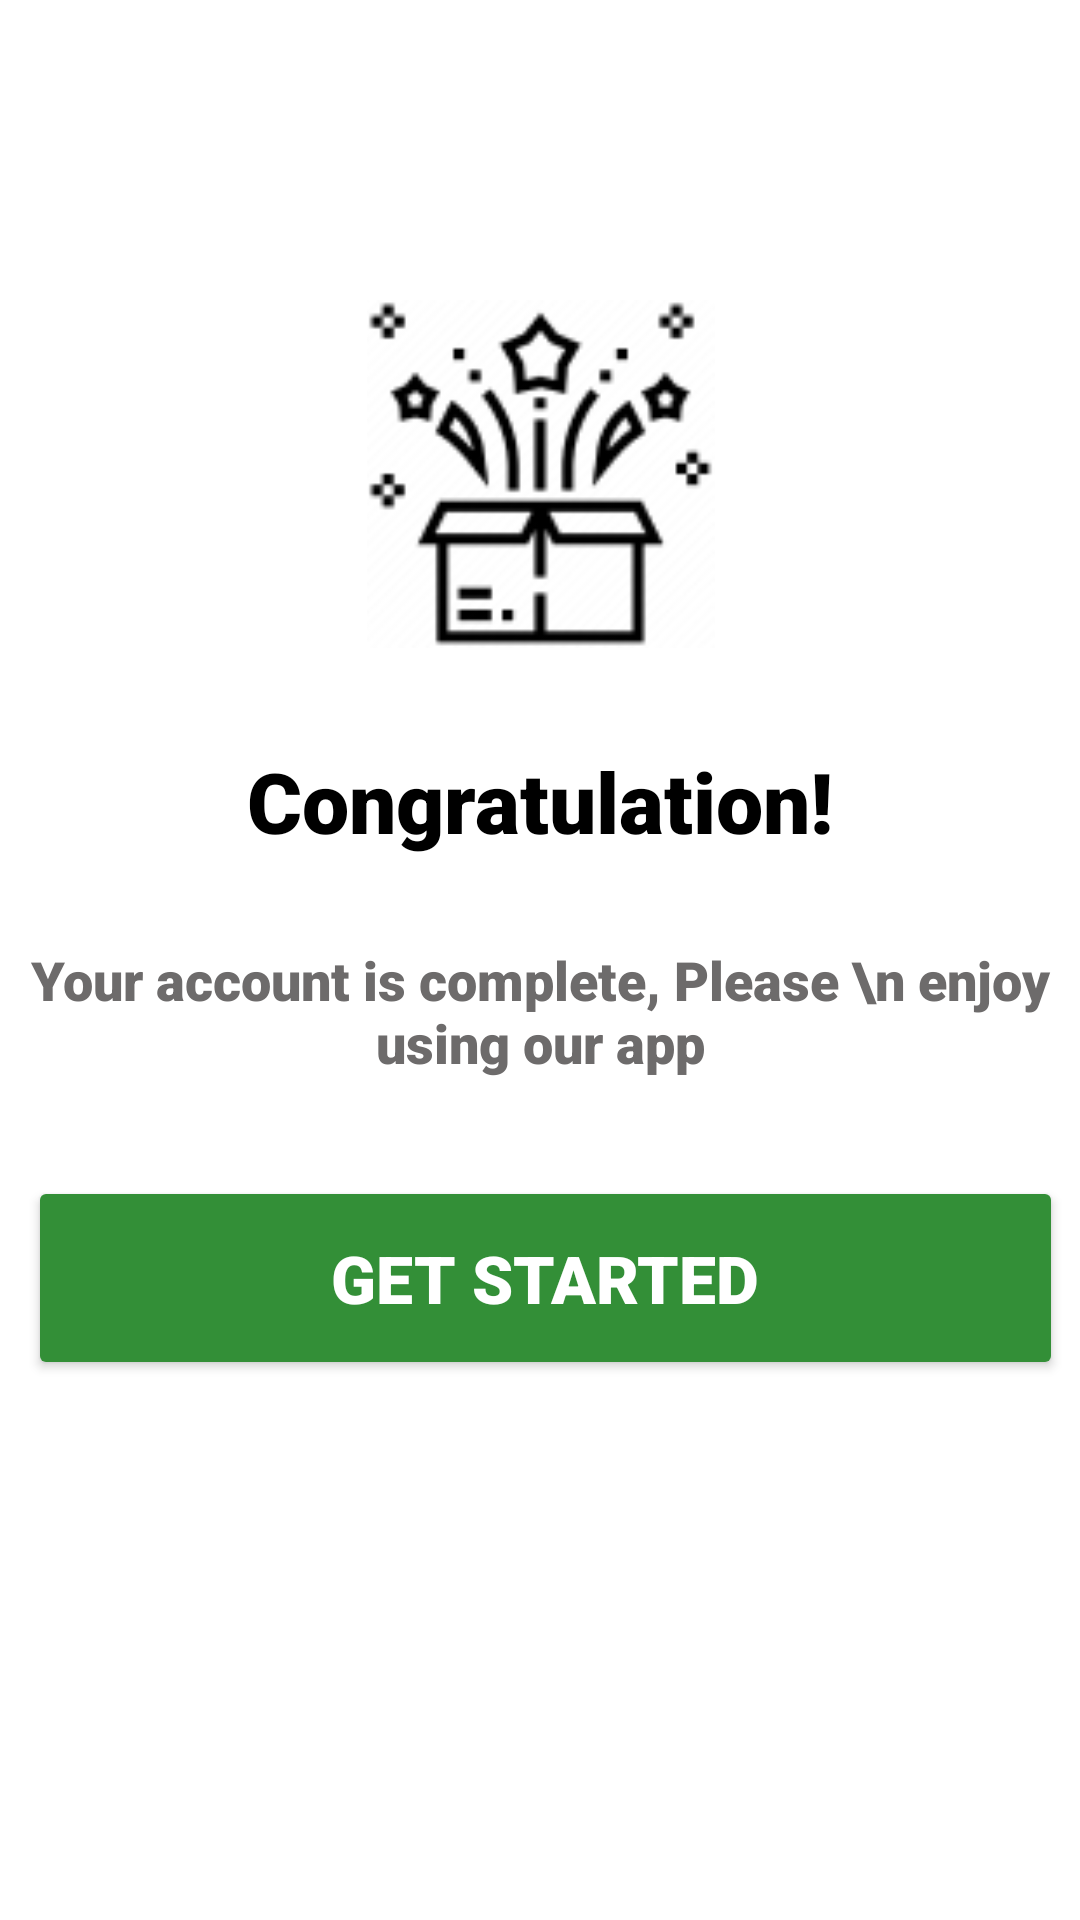

Android layout source for this screen:
<!-- AndroidManifest.xml: application theme Theme.MenuApplication -->
<!-- res/layout/fragment_congrat.xml -->
<?xml version="1.0" encoding="utf-8"?>
<androidx.constraintlayout.widget.ConstraintLayout xmlns:android="http://schemas.android.com/apk/res/android"
    xmlns:tools="http://schemas.android.com/tools"
    xmlns:app="http://schemas.android.com/apk/res-auto"
    android:layout_width="match_parent"
    android:layout_height="match_parent"
    tools:context=".fragment_congrat"
    android:background="@color/white">


    <TextView
        android:id="@+id/Forgot"
        android:layout_width="266dp"
        android:layout_height="38dp"
        android:layout_marginTop="248dp"
        android:gravity="center_horizontal|center_vertical"
        android:lineSpacingExtra="-42sp"
        android:text="Congratulation!"
        android:textAppearance="@style/verification"
        app:layout_constraintEnd_toEndOf="parent"
        app:layout_constraintHorizontal_bias="0.496"
        app:layout_constraintStart_toStartOf="parent"
        app:layout_constraintTop_toTopOf="parent" />

    <TextView
        android:id="@+id/please_ente"
        android:layout_width="360dp"
        android:layout_height="46dp"
        android:layout_marginTop="28dp"
        android:gravity="center_horizontal|center_vertical"
        android:text="Your account is complete, Please \n enjoy using our app"
        android:textColor="#6D6B6B"
        android:textSize="18sp"
        app:layout_constraintEnd_toEndOf="parent"
        app:layout_constraintHorizontal_bias="0.686"
        app:layout_constraintStart_toStartOf="parent"
        app:layout_constraintTop_toBottomOf="@+id/Forgot" />

    <Button
        android:id="@+id/button"
        android:layout_width="345dp"
        android:layout_height="68dp"
        android:layout_marginTop="32dp"
        android:backgroundTint="@color/green"
        android:text="Get Started"
        android:theme="@style/sign_in_tex"
        app:layout_constraintEnd_toEndOf="parent"
        app:layout_constraintHorizontal_bias="0.621"
        app:layout_constraintStart_toStartOf="parent"
        app:layout_constraintTop_toBottomOf="@+id/please_ente" />

    <ImageView
        android:id="@+id/imageView5"
        android:layout_width="123dp"
        android:layout_height="116dp"
        android:layout_marginBottom="32dp"
        android:src="@drawable/congr"
        app:layout_constraintBottom_toTopOf="@+id/Forgot"
        app:layout_constraintEnd_toEndOf="parent"
        app:layout_constraintStart_toStartOf="parent" />

</androidx.constraintlayout.widget.ConstraintLayout>
<!-- resources referenced by this layout -->
<resources>
  <color name="green">#FF338F37</color>
  <color name="white">#FFFFFFFF</color>
  <!-- drawable congr: png bitmap (drawable, 5093 bytes) -->
  <style name="sign_in_tex">
          <item name="android:textSize">22sp</item>
          <item name="android:textColor">#FFFFFF</item>
      </style>
  <style name="verification">
          <item name="android:textSize">28sp</item>
          <item name="android:textColor">#000000</item>
      </style>
  <style name="Theme.MenuApplication" parent="Theme.MaterialComponents.DayNight.DarkActionBar">
          
          <item name="colorPrimary">@color/orange</item>
          <item name="colorPrimaryVariant">@color/purple_700</item>
          <item name="colorOnPrimary">@color/white</item>
          
          <item name="colorSecondary">@color/teal_200</item>
          <item name="colorSecondaryVariant">@color/teal_700</item>
          <item name="colorOnSecondary">@color/black</item>
          
          <item name="android:statusBarColor" tools:targetApi="l">?attr/colorPrimaryVariant</item>
          
          <item name="android:fontFamily">sans-serif-black</item>
          <item name="android:textColor">#000000</item>
          <item name="android:textSize">28sp</item>
      </style>
  <color name="orange">#FFE15858</color>
  <color name="purple_700">#FF3700B3</color>
  <color name="teal_200">#FF03DAC5</color>
  <color name="teal_700">#FF018786</color>
  <color name="black">#FF000000</color>
</resources>
